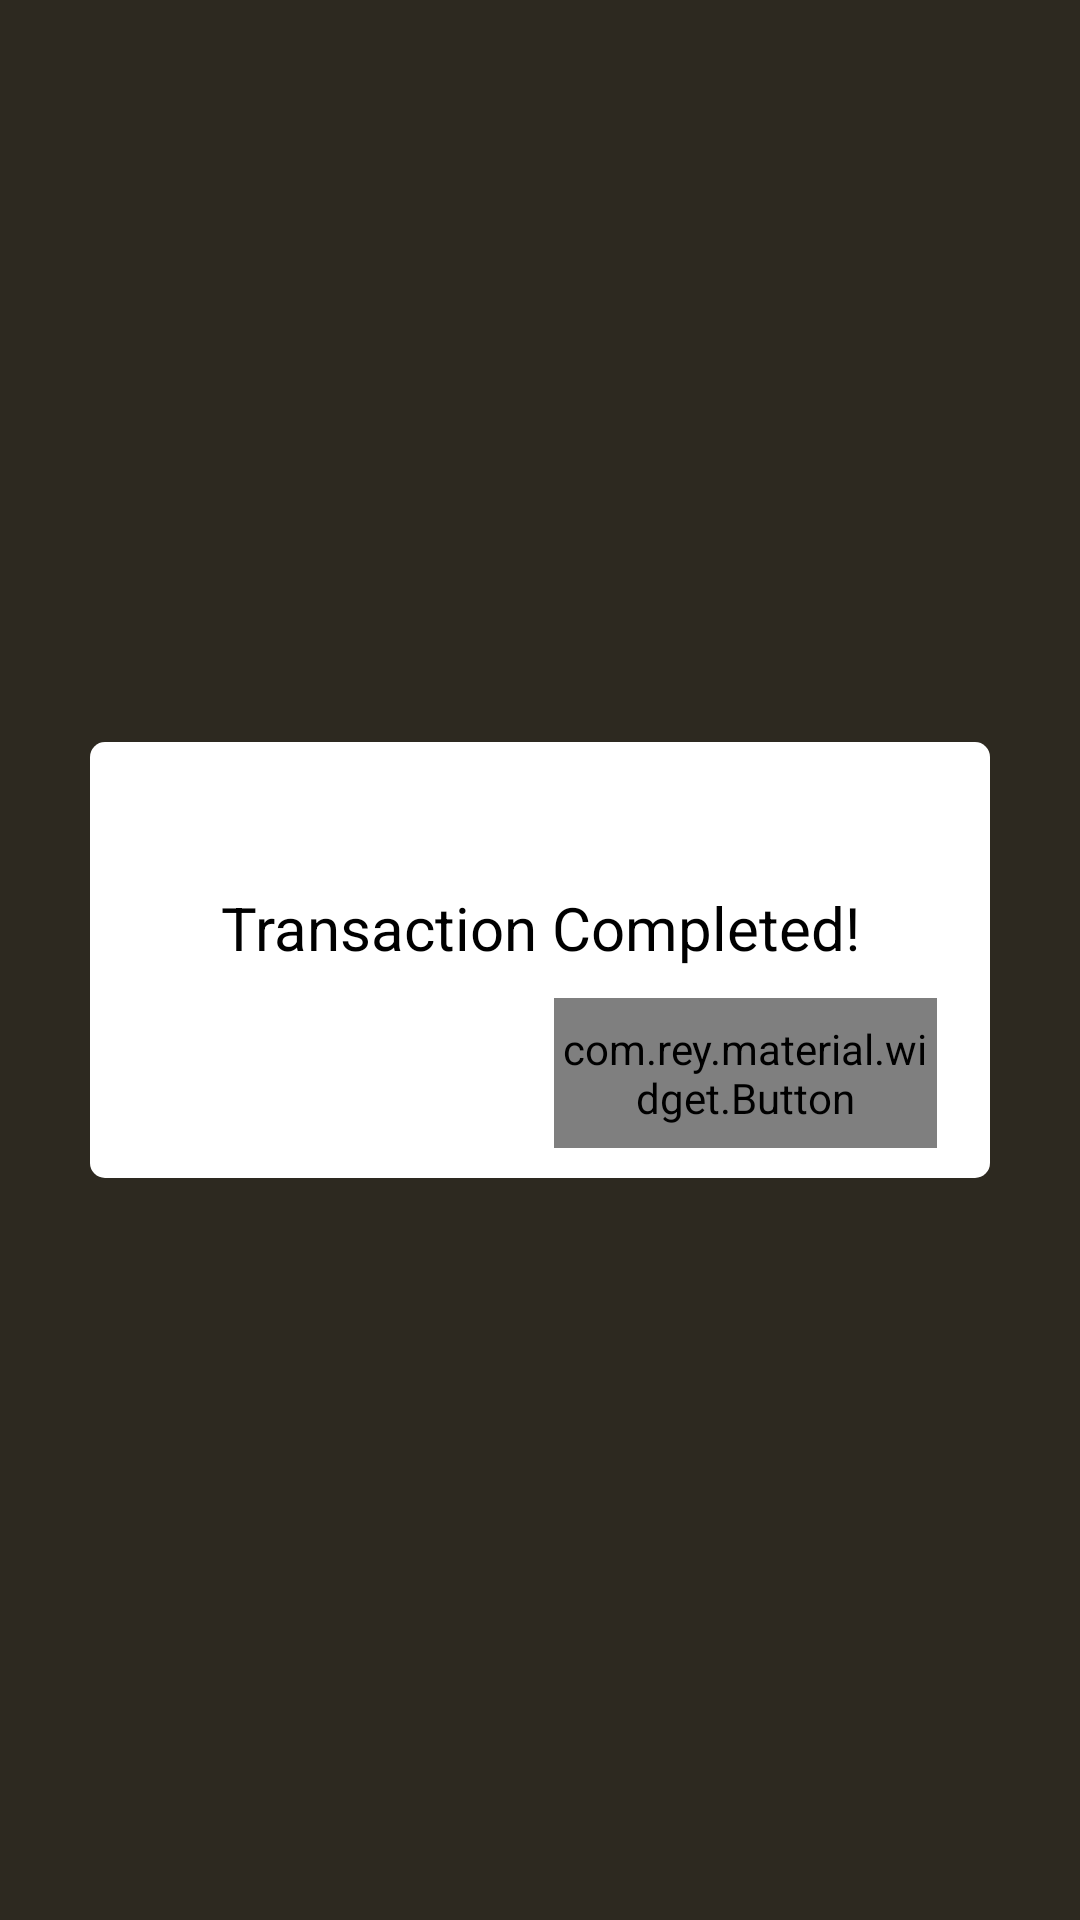

Produce the Android XML layout that renders to this screen, including the resource entries it uses.
<!-- AndroidManifest.xml: application theme AppTheme -->
<!-- res/layout/ok_dialog_helper.xml -->
<?xml version="1.0" encoding="utf-8"?>
<LinearLayout xmlns:android="http://schemas.android.com/apk/res/android"
    android:layout_width="match_parent"
    android:layout_height="match_parent"
    android:background="@color/veryLightBlack"
    android:focusableInTouchMode="true"
    android:gravity="center"
    android:orientation="vertical">

    <LinearLayout
        android:layout_width="match_parent"
        android:layout_height="wrap_content"
        android:layout_marginBottom="24dp"
        android:layout_marginLeft="30dp"
        android:layout_marginRight="30dp"
        android:layout_marginTop="24dp"
        android:background="@drawable/round_shape"
        android:orientation="vertical">

        <ImageView
            android:layout_width="100px"
            android:layout_height="100px"
            android:layout_marginLeft="15dp"
            android:layout_marginTop="15dp"
            android:src="@drawable/royal_college_logo" />

        <TextView
            android:id="@+id/displayText"
            android:layout_width="match_parent"
            android:layout_height="wrap_content"
            android:gravity="center"
            android:text="Transaction Completed!"
            android:textColor="@color/black"
            android:textSize="20sp" />

        <LinearLayout
            android:id="@+id/proceedLinearLayout"
            android:layout_width="400dp"
            android:layout_height="match_parent"
            android:layout_gravity="center"
            android:layout_marginBottom="20dp"
            android:gravity="bottom"
            android:orientation="horizontal"
            android:visibility="gone">

            <include
                android:id="@+id/cancelButton"
                layout="@layout/submit_button"
                android:layout_width="match_parent"
                android:layout_height="wrap_content"
                android:layout_weight="1" />

            <include
                android:id="@+id/submitButton"
                layout="@layout/submit_button"
                android:layout_width="match_parent"
                android:layout_height="wrap_content"
                android:layout_weight="1" />

        </LinearLayout>

        <LinearLayout
            android:id="@+id/okViewLinearLayout"
            android:layout_width="match_parent"
            android:layout_height="match_parent"
            android:layout_gravity="center"
            android:layout_marginRight="5dp"
            android:gravity="bottom"
            android:orientation="horizontal">

            <Space
                android:layout_width="0dp"
                android:layout_height="0dp"
                android:layout_weight="1" />


            <include
                android:id="@+id/okayButton"
                layout="@layout/submit_button"
                android:layout_width="0dp"
                android:layout_height="wrap_content"
                android:layout_weight="1"
                android:gravity="right" />

        </LinearLayout>

    </LinearLayout>

</LinearLayout>
<!-- res/layout/submit_button.xml (included above) -->
<?xml version="1.0" encoding="utf-8"?>
<LinearLayout xmlns:android="http://schemas.android.com/apk/res/android"
    xmlns:app="http://schemas.android.com/apk/res-auto"
    android:layout_width="match_parent"
    android:layout_height="wrap_content"
    android:orientation="vertical"
    android:padding="10dp">

    <com.rey.material.widget.Button
        android:id="@+id/button"
        style="@style/LightRaiseColorButtonRippleStyle"
        android:layout_width="match_parent"
        android:layout_height="50dp"
        android:gravity="center"
        android:text="Search"
        app:rd_enable="true" />

</LinearLayout>
<!-- resources referenced by this layout -->
<resources>
  <color name="black">#000000</color>
  <color name="veryLightBlack">#2D2920</color>
  <!-- drawable round_shape (drawable) -->
  <?xml version="1.0" encoding="utf-8"?>
  <shape xmlns:android="http://schemas.android.com/apk/res/android"
      android:shape="rectangle">
      <corners android:radius="5dp" />
      <solid android:color="@color/white"></solid>
  </shape>
  <style name="LightRaiseColorButtonRippleStyle" parent="Material.Drawable.Ripple.Touch.Light">
          <item name="android:background">@color/black</item>
          <item name="rd_rippleColor">#33000000</item>
          <item name="rd_delayClick">afterRelease</item>
          <item name="android:textColor">@color/abc_primary_text_material_dark</item>
      </style>
  <style name="AppTheme" parent="Theme.AppCompat.Light.NoActionBar">
          
          <item name="colorPrimary">@color/colorPrimary</item>
          <item name="colorPrimaryDark">@color/colorPrimaryDark</item>
          <item name="colorAccent">@color/colorAccent</item>
      </style>
  <color name="white">#fff</color>
  <color name="colorPrimary">#3F51B5</color>
  <color name="colorPrimaryDark">#303F9F</color>
  <color name="colorAccent">#FF4081</color>
</resources>
